Run: headless pygame with SDL's dummy video driver; simulated clock (each Clock.tick advances the game by its frame time, no real sleeping); random seed 0; keys injected as events and as key.get_pressed() state; no mouse input.
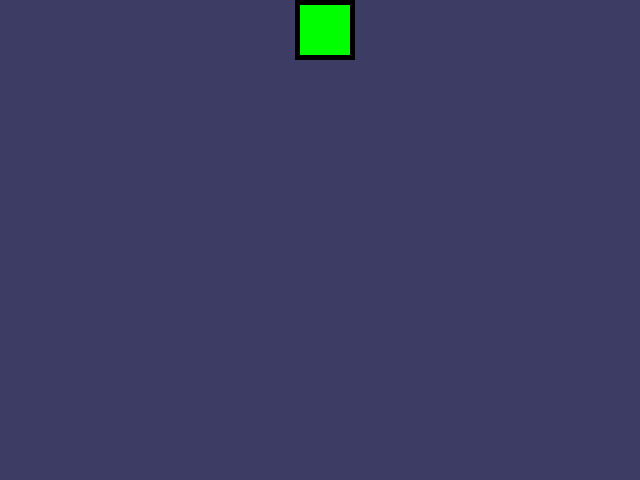
Frame 1 of 4 · flips 1–60 · no input
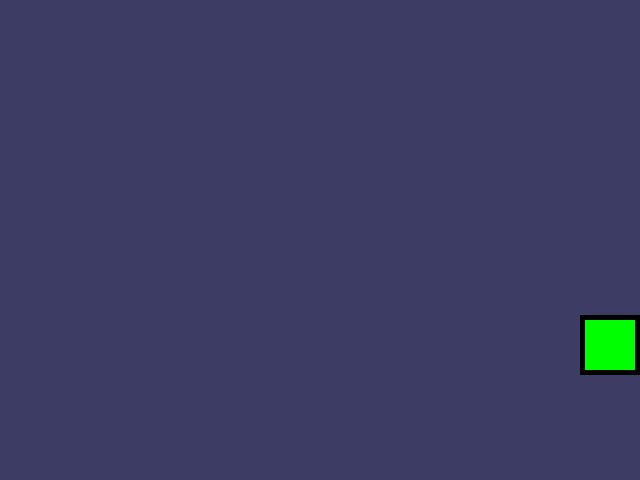
Frame 2 of 4 · flips 61–180 · tapped SPACE, RETURN · held RIGHT (→), D
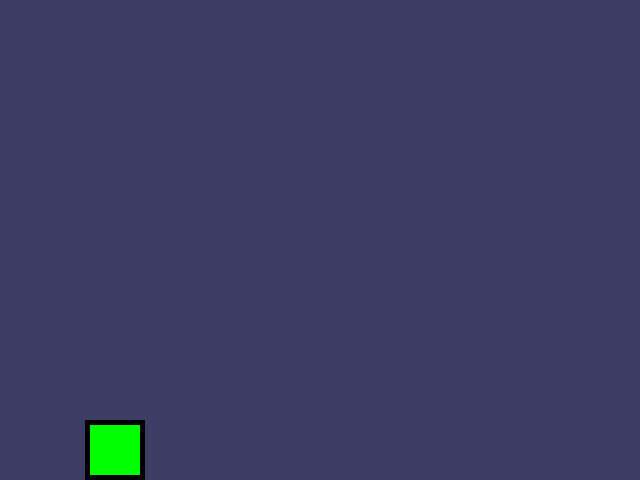
Frame 3 of 4 · flips 181–300 · held DOWN (↓), S
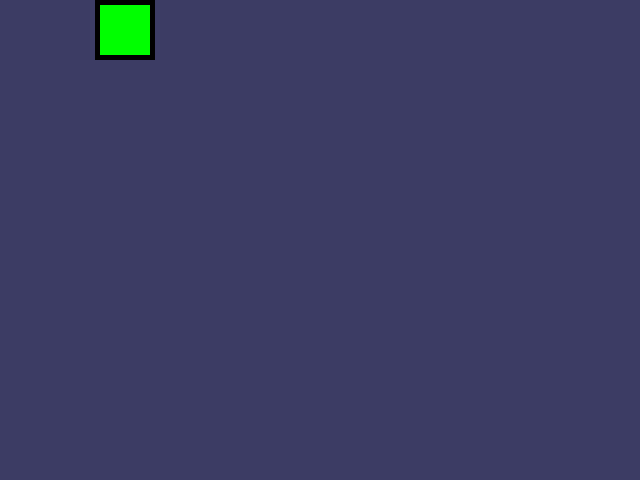
Frame 4 of 4 · flips 301–420 · held LEFT (←), A, UP (↑), W

The pygame program that drew these frames:

import pygame, sys
from pygame.locals import *

pygame.init()

FPS = 60 # frames per second setting
fpsClock = pygame.time.Clock()

# set up the window
DISPLAYSURF = pygame.display.set_mode((640, 480))
pygame.display.set_caption('Hello Pygame World!')

# set up the colors
BLACK = (0, 0, 0, 255)
WHITE = (255, 255, 255, 255)
RED = (255, 0, 0, 90)
GREEN = (0, 255, 0, 255)
BLUE = (0, 0, 255, 255)
NAVYBLUE = ( 60,  60, 100)

# draw on the surface object
DISPLAYSURF.fill(NAVYBLUE)

pygame.draw.rect(DISPLAYSURF, GREEN, (200, 150, 50, 50))

# snake x and y coordinates
headPosX = 5
headPosY = 5

# All Directions
RIGHT = 'right'
LEFT = 'left'
DOWN = 'down'
UP = 'up'

# direction of head
direction = RIGHT

# main game loop
while True:

    DISPLAYSURF.fill(NAVYBLUE)

    pygame.draw.rect(DISPLAYSURF, BLACK, (headPosX - 5, headPosY - 5, 60, 60))
    pygame.draw.rect(DISPLAYSURF, GREEN, (headPosX, headPosY, 50, 50))


    if direction == RIGHT:
        headPosX += 5
        if headPosX > 580:
            direction = DOWN

    elif direction == DOWN:
        headPosY += 5
        if headPosY > 420:
            direction = LEFT

    elif direction == LEFT:
        headPosX -= 5
        if headPosX < 10:
            direction = UP

    elif direction == UP:
        headPosY -= 5
        if headPosY < 10:
            direction = RIGHT


    for event in pygame.event.get():
        if event.type == QUIT:
            pygame.quit()
            sys.exit()
    pygame.display.update()
    fpsClock.tick(FPS)
